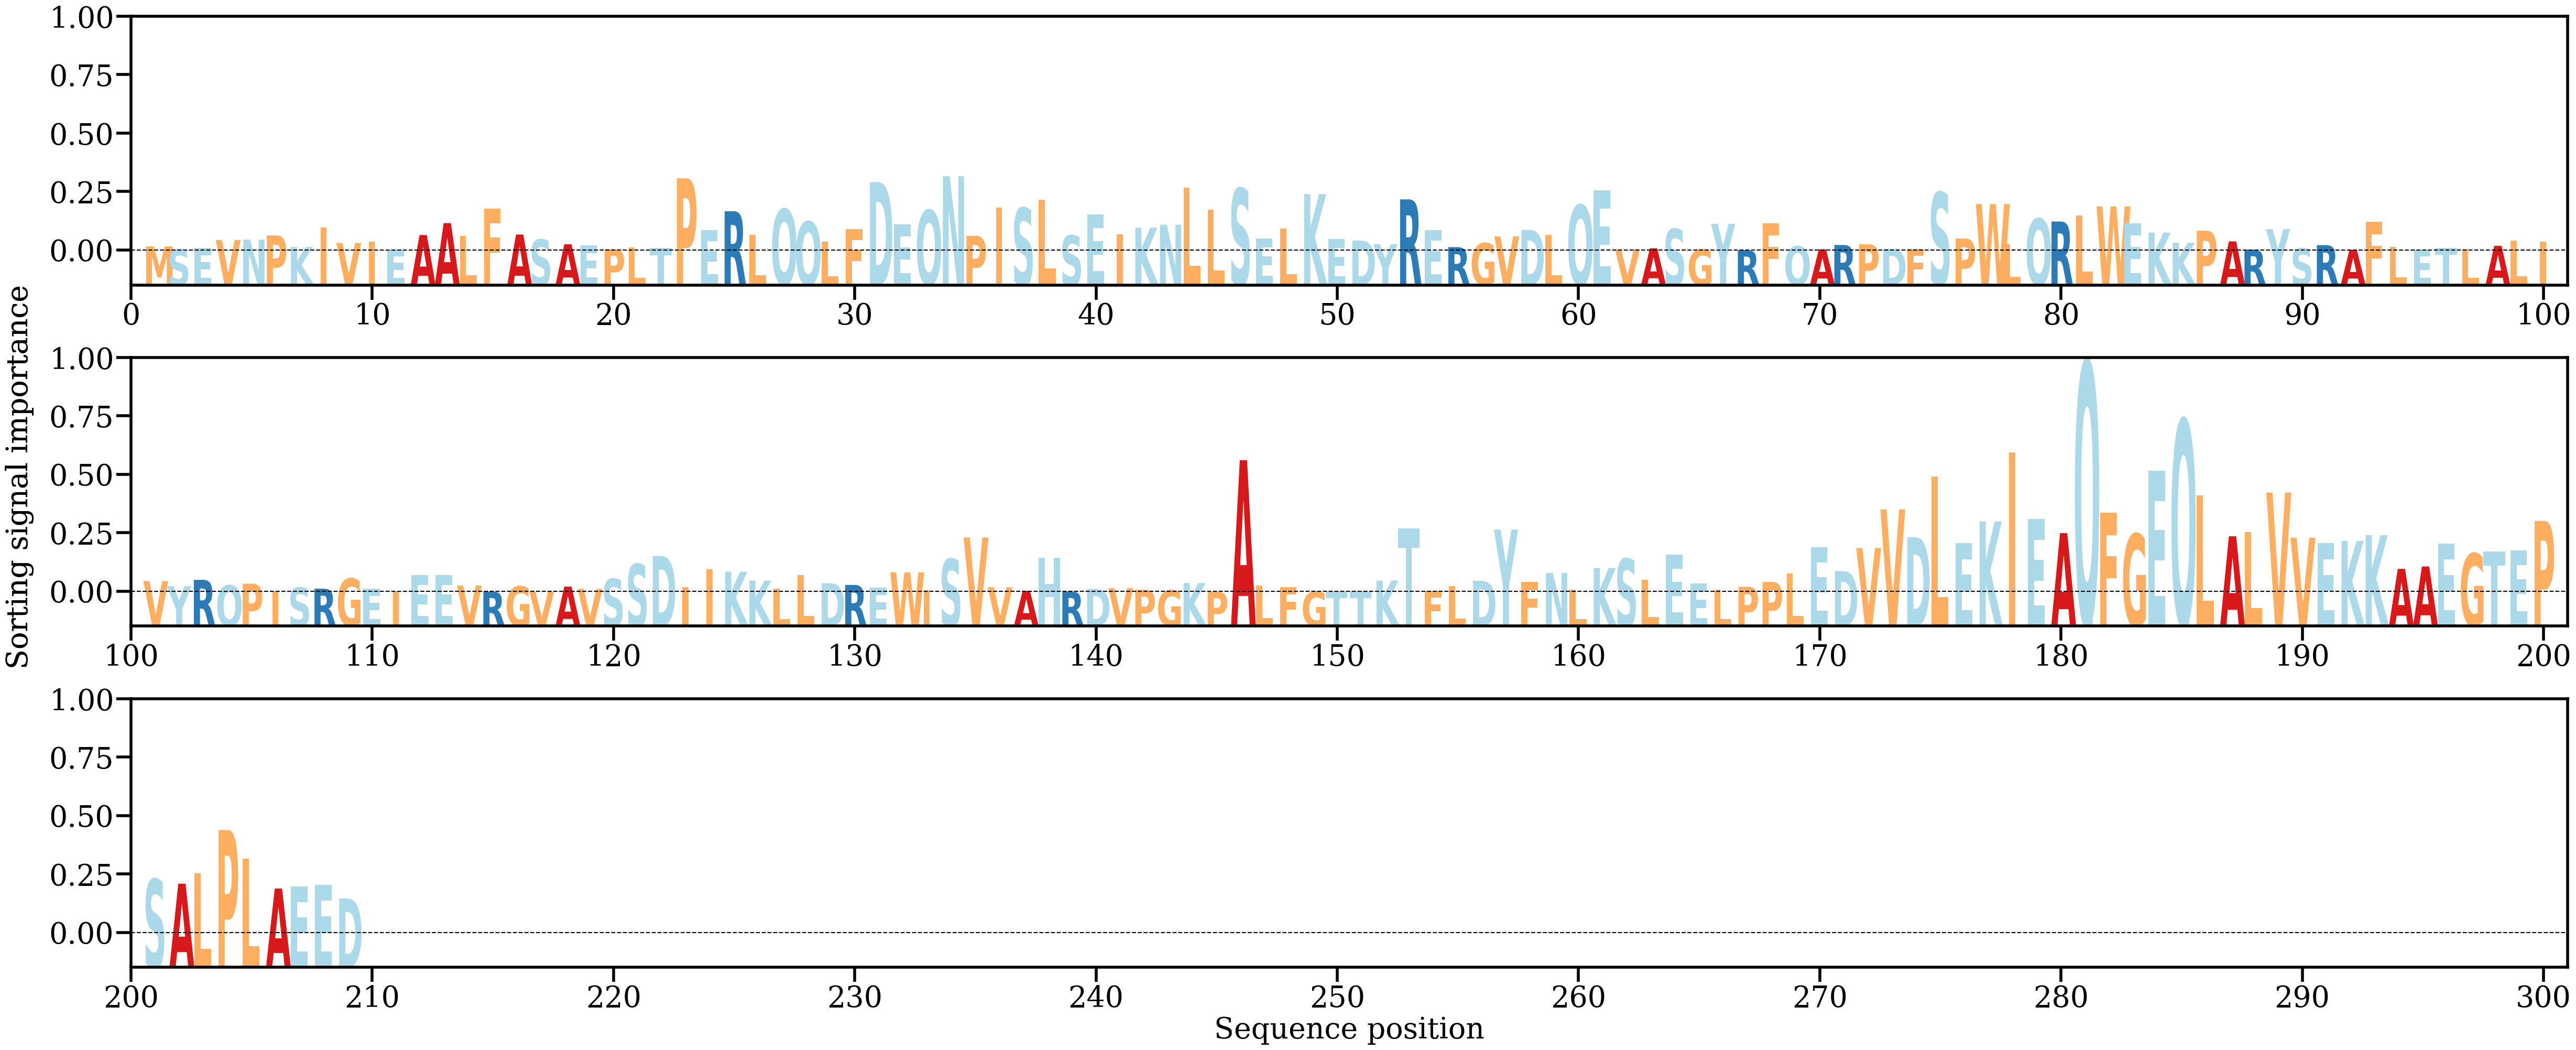

The table this chart was drawn from, first rows:
AA, Alpha
M, [0.00083985]
S, [0.0003148]
E, [0.00059052]
V, [0.00193928]
N, [0.00199017]
P, [0.00271131]
K, [0.00073997]
I, [0.0040335]
V, [0.00141581]
I, [0.00167027]
E, [0.00033492]
A, [0.00278357]
A, [0.00481516]
L, [0.00266415]
F, [0.00729018]
A, [0.00286806]
S, [0.00202261]
A, [0.00119451]
E, [0.00098919]
P, [0.00036128]
L, [0.000647]
T, [0.00058118]
P, [0.01247516]
E, [0.00357767]
R, [0.00685394]
L, [0.0028445]
Q, [0.00721902]
Q, [0.00507351]
L, [0.00163323]
F, [0.00382489]
D, [0.01184143]
E, [0.00458779]
Q, [0.00703433]
N, [0.01283439]
P, [0.00263162]
I, [0.00750218]
S, [0.00741164]
L, [0.00885524]
S, [0.00270774]
E, [0.00633354]
I, [0.00289642]
K, [0.0040414]
N, [0.00454777]
L, [0.01086832]
L, [0.00707037]
S, [0.0107743]
E, [0.00219109]
L, [0.00385478]
K, [0.00978005]
E, [0.00205479]
D, [0.00184612]
Y, [0.00120577]
R, [0.00887697]
E, [0.00365322]
R, [0.00071032]
G, [0.00138965]
V, [0.00254766]
D, [0.00365529]
L, [0.00279918]
Q, [0.00791195]
... 149 more rows
